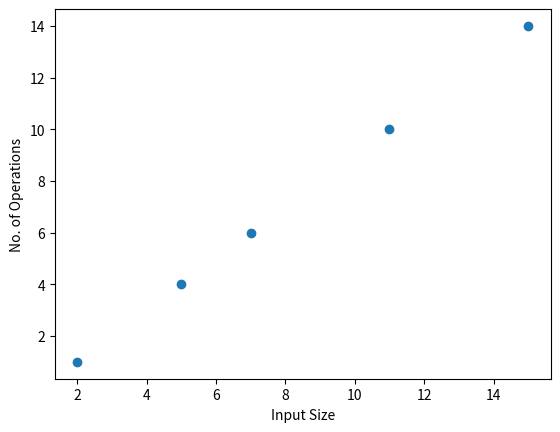

This chart was generated by the following Python code:
#Method 1
n = 5#Factorial of
fact = 1#Initialisation
count = 0
for i in range(1,n+1):#Multiplication
    fact = fact * i
    count = count + 1
print("Factorial of " + str(n) + " is :" +str(fact))
print("No. of operations: ", count)

#Method 2
fact1 = n
count = 0
for i in range(2,n):
    fact1 = fact1 * i
    count = count + 1
print ("Factorial of " + str(n) + " is :" +str(fact1))
print("No. of operations: ", count)

#Method 3 (Best)
i = 2
fact3 = 1
count = 0
while (i <= n):
    fact3 = fact3 * i
    i = i+1
    count = count + 1
print("Factorial of " + str(n) + " is :" +str(fact3))
print("No. of operations: ", count)

B = [2, 5, 7, 11, 15]
C = [1, 4, 6, 10, 14]
import matplotlib.pyplot as plt
plt.scatter(B,C)
plt.xlabel("Input Size")
plt.ylabel("No. of Operations")